Run: headless pygame with SDL's dummy video driver; simulated clock (each Clock.tick advances the game by its frame time, no real sleeping); random seed 0; keys injected as events and as key.get_pressed() state; no mouse input.
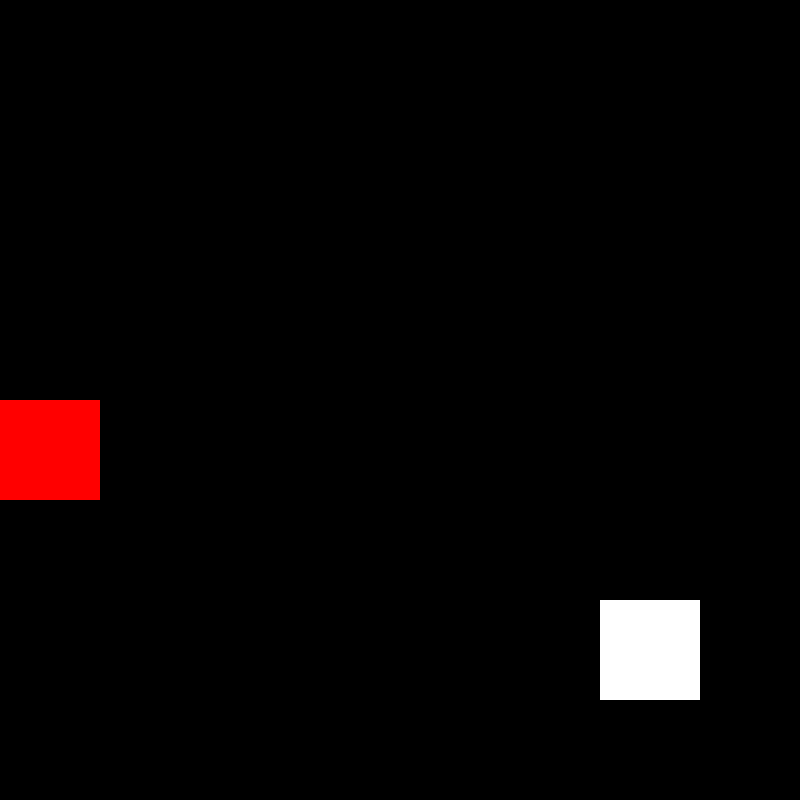
Frame 1 of 1 · flips 1–60 · no input

The pygame program that drew these frames:

import pygame
from random import randrange
from random import randint


RES = 800
SIZE = 100
koef = SIZE/50

x, y = randrange(0, RES, SIZE), randrange(0, RES, SIZE)

apple = randrange(0, RES, SIZE), randrange(0, RES, SIZE)
rat = randrange(0, RES, SIZE), randrange(0, RES, SIZE)
portal = randrange(0, RES, SIZE), randrange(0, RES, SIZE)



ruins = randrange(0, RES, SIZE), randrange(0, RES, SIZE)
ruins1 = (ruins[0] + 50*koef, ruins[1])
ruins2 = (ruins[0] + 100*koef, ruins[1])
ruins3 = (ruins[0], ruins[1]+50*koef)
ruins4 = (ruins[0], ruins[1]+100*koef)

while apple == ruins or apple == ruins1 or apple == ruins2 or apple == ruins3 or apple == ruins4:
    apple = randrange(0, RES, SIZE), randrange(0, RES, SIZE)

while rat == ruins or rat == ruins1 or rat == ruins2 or rat == ruins3 or rat == ruins4:
    rat = randrange(0, RES, SIZE), randrange(0, RES, SIZE)

while portal == ruins or portal == ruins1 or portal == ruins2 or portal == ruins3 or portal == ruins4:
    portal = randrange(0, RES, SIZE), randrange(0, RES, SIZE)

dris = {'W': True, 'S': True, 'A': True, 'D': True}
length = 1
snake = [(x, y)]

dx, dy = 0, 0
fps = 50 #скорость
frame_speed = 5
frame_counter = 0

ran_num_rat = [0]
ran_num_ruins = [0]

points = 0
# show_points = pygame.font.SysFont('arial', 26, bold=True)
# score = show_points.render(f'ОЧКИ: {points}', 1,pygame.Color('green'))

rat_eaten = 0
portal_eaten = 0
spawned_ruins = 0

pygame.init()
sc = pygame.display.set_mode([RES, RES])
clock = pygame.time.Clock()
# sc.blit(score, (5, 5))

while True:
    frame_counter += 1
    sc.fill(pygame.Color('black'))


    [(pygame.draw.rect(sc, pygame.Color('white'), (i, j, SIZE, SIZE))) for i, j in snake]
    pygame.draw.rect(sc, pygame.Color('red'), (*apple, SIZE, SIZE))

    ruins1 = (ruins[0] + 50 * koef, ruins[1])
    ruins2 = (ruins[0] + 100 * koef, ruins[1])
    ruins3 = (ruins[0], ruins[1] + 50 * koef)
    ruins4 = (ruins[0], ruins[1] + 100 * koef)

     # движения змеи
    if frame_counter % frame_speed == 0:
       x += dx * SIZE
       y += dy * SIZE
       snake.append((x, y))
       snake = snake[-length:]
    # поедание
    if snake[-1] == apple:
        apple = randrange(0, RES, SIZE), randrange(0, RES, SIZE)
        length += 1
        fps += 3
        random_num = randint(0, 101)
        ran_num_rat.append(random_num)
        ran_num_ruins.append(random_num)
        rat_eaten = 0
        points += 1
    # print(ran_num_rat)

    if ran_num_ruins[-1]>= 20:
        pygame.draw.rect(sc, pygame.Color('#3b1306'), (*ruins, SIZE + 2 * SIZE, SIZE))
        pygame.draw.rect(sc, pygame.Color('#3b1306'), (*ruins, SIZE, SIZE + 2 * SIZE))


        if snake[-1] == ruins or snake[-1] == ruins1 or snake[-1] == ruins2 or snake[-1] == ruins3 or snake[-1] == ruins4:
            print('Вы умерли!')
            print(f'Ваши очки: {points}')

            break



    if ran_num_rat[-1] >= 30 and rat_eaten == 0:
        pygame.draw.rect(sc, pygame.Color('#33302f'), (*rat, SIZE, SIZE))
        if snake[-1] == rat:
            rat = randrange(0, RES, SIZE), randrange(0, RES, SIZE)
            length += 3
            fps -= 10
            rat_eaten = 1
            points += 1

    if points > 5 and portal_eaten == 0:
        pygame.draw.rect(sc, pygame.Color('#7d0a8a'), (*portal, SIZE, SIZE))
        if snake[-1] == portal:
            portal = randrange(0, RES, SIZE), randrange(0, RES, SIZE)
            fps += 10
            portal_eaten = 1
            SIZE = 50
            koef = SIZE/50




       # конец игры
    if x < 0 or x > RES - SIZE or y < 0 or y > RES - SIZE:
        print('Вы умерли!')
        print(f'Ваши очки: {points}')

        break
    if len(snake) != len(set(snake)):
        print('Вы умерли!')
        print(f'Ваши очки: {points}')

        break


    pygame.display.flip()
    clock.tick(fps)

    for event in pygame.event.get():
        if event.type == pygame.QUIT:
            exit()

    # управление
    key = pygame.key.get_pressed()
    if key[pygame.K_w] and dris['W']:
        dris = {'W': True, 'S': False, 'A': True, 'D': True}
        dx, dy = 0, -1
    if key[pygame.K_s] and dris['S']:
        dx, dy = 0, 1
        dris = {'W': False, 'S': True, 'A': True, 'D': True}
    if key[pygame.K_a] and dris['A']:
        dx, dy = -1, 0
        dris = {'W': True, 'S': True, 'A': True, 'D': False}
    if key[pygame.K_d] and dris['D']:
        dx, dy = 1, 0
        dris = {'W': True, 'S': True, 'A': False, 'D': True}

    pygame.display.flip()
    clock.tick(fps)

    for event in pygame.event.get():
        if event.type == pygame.QUIT:
            exit()
